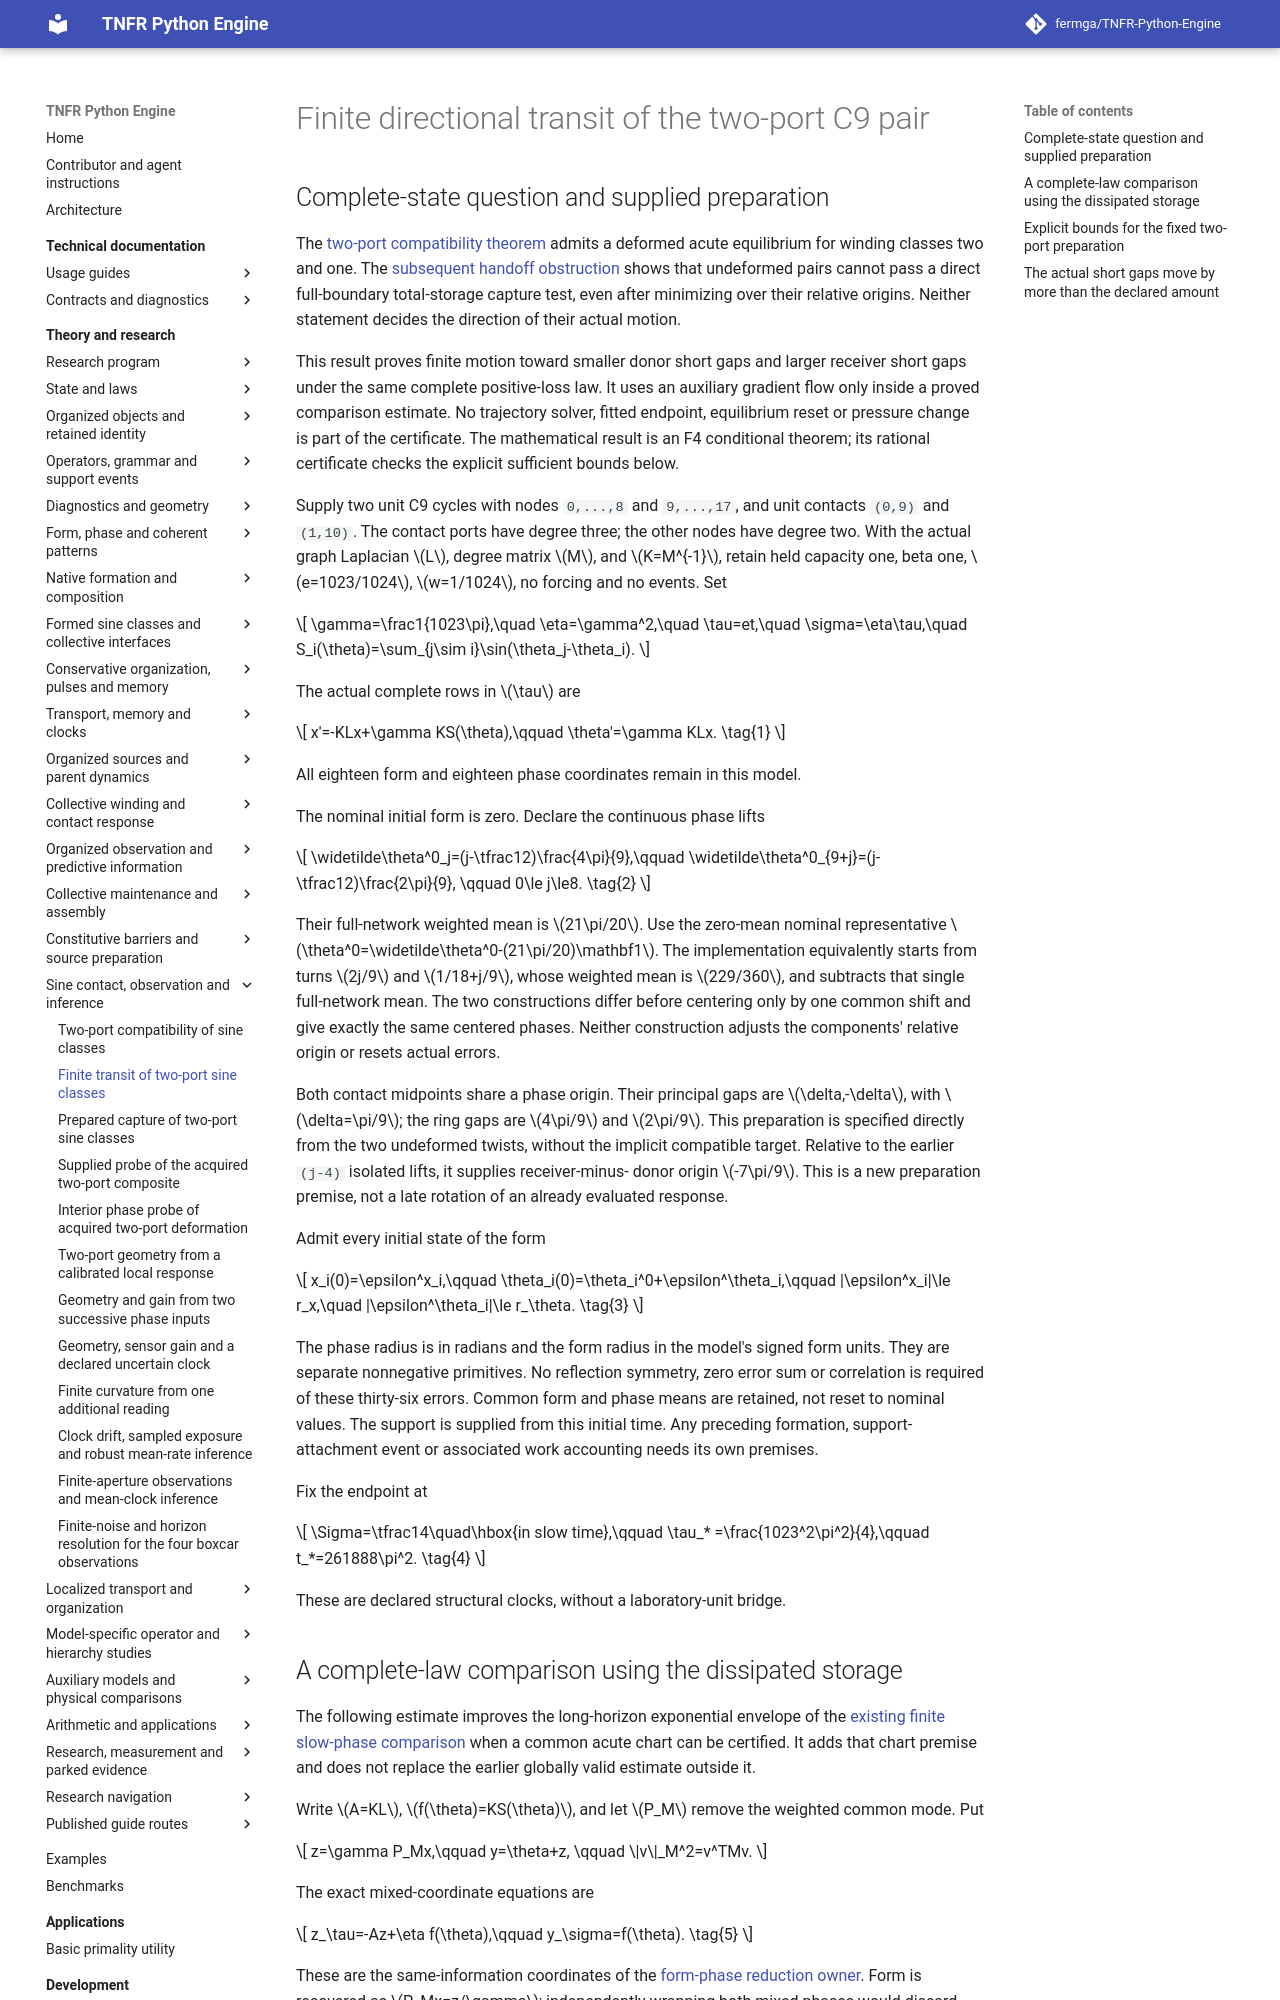

repository: fermga/TNFR-Python-Engine · page: theory/nodal/SINE_TWO_PORT_TRANSIT/index.html · generator: mkdocs

# Finite directional transit of the two-port C9 pair

<a id="sine-two-port-directional-transit"></a>
<a id="sine-two-port-transit"></a>

## Complete-state question and supplied preparation

The [two-port compatibility theorem](SINE_TWO_PORT_COMPATIBILITY.md#sine-two-port-compatibility)
admits a deformed acute equilibrium for winding classes two and one. The
[subsequent handoff obstruction](SINE_TWO_PORT_COMPATIBILITY.md#sine-two-port-handoff-obstruction)
shows that undeformed pairs cannot pass a direct full-boundary total-storage
capture test, even after minimizing over their relative origins. Neither
statement decides the direction of their actual motion.

This result proves finite motion toward smaller donor short gaps and larger
receiver short gaps under the same complete positive-loss law. It uses an
auxiliary gradient flow only inside a proved comparison estimate. No
trajectory solver, fitted endpoint, equilibrium reset or pressure change is
part of the certificate. The mathematical result is an F4 conditional theorem;
its rational certificate checks the explicit sufficient bounds below.

Supply two unit C9 cycles with nodes `0,...,8` and `9,...,17`, and unit
contacts `(0,9)` and `(1,10)`. The contact ports have degree three; the other
nodes have degree two. With the actual graph Laplacian \(L\), degree
matrix \(M\), and \(K=M^{-1}\), retain held capacity one, beta one,
\(e=1023/1024\), \(w=1/1024\), no forcing and no events. Set
\[
\gamma=\frac1{1023\pi},\quad \eta=\gamma^2,\quad
\tau=et,\quad \sigma=\eta\tau,\quad
S_i(\theta)=\sum_{j\sim i}\sin(\theta_j-\theta_i).
\]
The actual complete rows in \(\tau\) are
\[
x'=-KLx+\gamma KS(\theta),\qquad
\theta'=\gamma KLx. \tag{1}
\]
All eighteen form and eighteen phase coordinates remain in this model.

The nominal initial form is zero. Declare the continuous phase lifts
\[
\widetilde\theta^0_j=(j-\tfrac12)\frac{4\pi}{9},\qquad
\widetilde\theta^0_{9+j}=(j-\tfrac12)\frac{2\pi}{9},
\qquad 0\le j\le8. \tag{2}
\]
Their full-network weighted mean is \(21\pi/20\). Use the zero-mean
nominal representative
\(\theta^0=\widetilde\theta^0-(21\pi/20)\mathbf1\).
The implementation equivalently starts from turns \(2j/9\) and
\(1/18+j/9\), whose weighted mean is \(229/360\), and subtracts that
single full-network mean. The two constructions differ before centering only
by one common shift and give exactly the same centered phases. Neither
construction adjusts the components' relative origin or resets actual errors.

Both contact midpoints share a phase origin. Their principal gaps are
\(\delta,-\delta\), with \(\delta=\pi/9\); the ring gaps are
\(4\pi/9\) and \(2\pi/9\). This preparation is specified directly
from the two undeformed twists, without the implicit compatible target.
Relative to the earlier `(j-4)` isolated lifts, it supplies receiver-minus-
donor origin \(-7\pi/9\). This is a new preparation premise, not a late
rotation of an already evaluated response.

Admit every initial state of the form
\[
x_i(0)=\epsilon^x_i,\qquad
\theta_i(0)=\theta_i^0+\epsilon^\theta_i,\qquad
|\epsilon^x_i|\le r_x,\quad |\epsilon^\theta_i|\le r_\theta. \tag{3}
\]
The phase radius is in radians and the form radius in the model's signed
form units. They are separate nonnegative primitives. No reflection symmetry,
zero error sum or correlation is required of these thirty-six errors.
Common form and phase means are retained, not reset to nominal values.
The support is supplied from this initial time. Any preceding formation,
support-attachment event or associated work accounting needs its own premises.

Fix the endpoint at
\[
\Sigma=\tfrac14\quad\hbox{in slow time},\qquad
\tau_* =\frac{1023^2\pi^2}{4},\qquad
t_*=261888\pi^2. \tag{4}
\]
These are declared structural clocks, without a laboratory-unit bridge.
